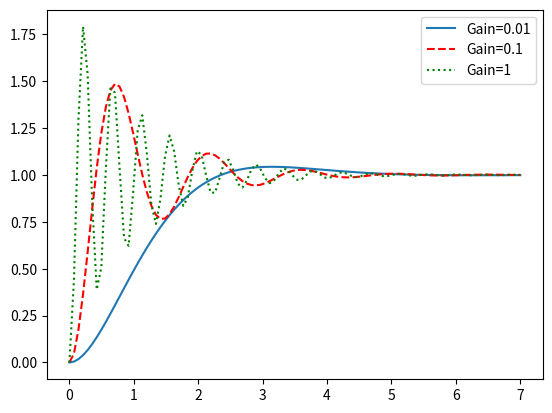

The matplotlib source for this figure:
# Feedback Control of Roll Angle with Aileron control input
# Controller: simply adding a gain value: K
# Control Goal: Hold the Roll Angle to 1 degree. (Regulator)
# G(s): The dynamics of Aileron input to Roll angle output
# Control Transfer Fcn: H(s) = KG/(1+KG)
# 2020.06.01

from scipy import signal
import matplotlib.pyplot as plt

k = 100
K = [0.01,0.1,1]
px = [[],[],[]]
py = [[],[],[]]

#Transfer Function
for i in range(3):
    num = [0,0,K[i]*k]
    den = [0.5,1,K[i]*k]
    sys1 = signal.TransferFunction(num,den)
    t1,y1 = signal.step(sys1)
    # plt.plot(t1,y1)
    px[i] = t1
    py[i] = y1
    i = i+1

plt.plot(px[0],py[0],label='Gain=0.01')
plt.plot(px[1],py[1],'r--',label='Gain=0.1')
plt.plot(px[2],py[2],'g:',label='Gain=1')
plt.legend(loc='best')
plt.show()

